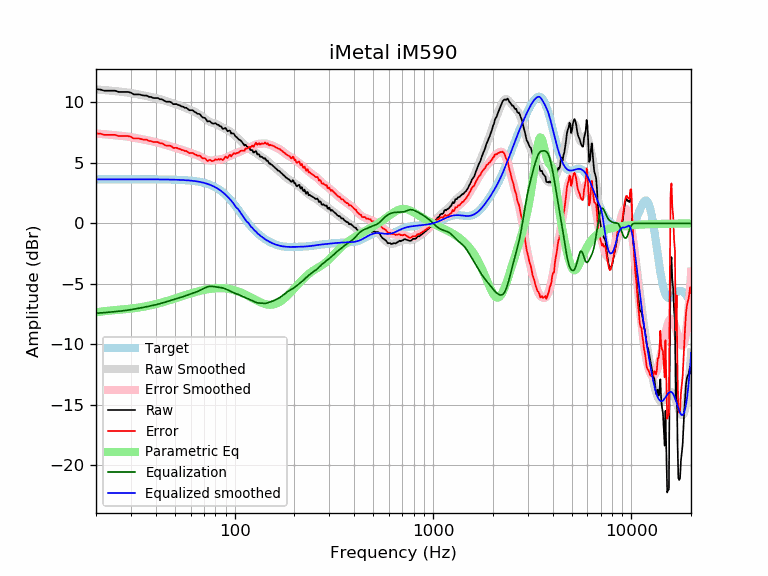

The file beside this chart, header and first rows:
frequency, raw, error, smoothed, error_smoothed, equalization, parametric_eq, equalized_raw, equalized_smoothed, target
20, 11.09, 7.44, 11.07, 7.43, -7.43, -7.35, 3.66, 3.65, 3.65
21, 11.07, 7.42, 11.05, 7.40, -7.40, -7.30, 3.67, 3.65, 3.65
22, 10.97, 7.32, 11.02, 7.37, -7.37, -7.25, 3.60, 3.65, 3.65
23, 10.97, 7.32, 10.99, 7.35, -7.35, -7.22, 3.62, 3.65, 3.65
24, 10.97, 7.32, 10.97, 7.32, -7.32, -7.19, 3.65, 3.65, 3.65
25, 10.97, 7.32, 10.94, 7.29, -7.29, -7.16, 3.68, 3.65, 3.65
26, 10.87, 7.22, 10.91, 7.26, -7.26, -7.14, 3.61, 3.65, 3.65
27, 10.87, 7.22, 10.88, 7.23, -7.23, -7.12, 3.64, 3.65, 3.65
28, 10.87, 7.22, 10.85, 7.20, -7.20, -7.09, 3.67, 3.65, 3.65
29, 10.87, 7.22, 10.81, 7.17, -7.17, -7.06, 3.70, 3.65, 3.65
30, 10.81, 7.16, 10.78, 7.13, -7.13, -7.04, 3.68, 3.65, 3.65
31, 10.67, 7.02, 10.74, 7.09, -7.09, -7.01, 3.58, 3.65, 3.65
32, 10.67, 7.02, 10.69, 7.05, -7.05, -6.98, 3.62, 3.65, 3.65
33, 10.67, 7.02, 10.65, 7.01, -7.01, -6.95, 3.66, 3.65, 3.65
34, 10.61, 6.96, 10.61, 6.97, -6.97, -6.91, 3.64, 3.65, 3.65
35, 10.57, 6.92, 10.57, 6.92, -6.92, -6.87, 3.64, 3.64, 3.64
36, 10.57, 6.92, 10.53, 6.88, -6.88, -6.84, 3.68, 3.64, 3.64
37, 10.47, 6.82, 10.49, 6.84, -6.84, -6.80, 3.62, 3.64, 3.64
38, 10.44, 6.80, 10.45, 6.80, -6.80, -6.75, 3.64, 3.64, 3.64
39, 10.37, 6.72, 10.41, 6.76, -6.76, -6.71, 3.60, 3.64, 3.64
40, 10.37, 6.73, 10.36, 6.72, -6.72, -6.67, 3.64, 3.64, 3.64
41, 10.37, 6.73, 10.32, 6.68, -6.68, -6.62, 3.69, 3.64, 3.64
42, 10.27, 6.63, 10.27, 6.63, -6.63, -6.58, 3.63, 3.64, 3.64
43, 10.26, 6.62, 10.22, 6.59, -6.59, -6.53, 3.67, 3.64, 3.64
44, 10.16, 6.53, 10.17, 6.54, -6.54, -6.48, 3.63, 3.63, 3.63
45, 10.06, 6.43, 10.12, 6.49, -6.49, -6.44, 3.57, 3.63, 3.63
46, 10.06, 6.44, 10.07, 6.44, -6.44, -6.39, 3.62, 3.63, 3.63
47, 10.06, 6.44, 10.02, 6.40, -6.40, -6.34, 3.67, 3.63, 3.63
48, 10.00, 6.38, 9.97, 6.35, -6.35, -6.30, 3.65, 3.62, 3.62
49, 9.86, 6.24, 9.93, 6.31, -6.31, -6.25, 3.56, 3.62, 3.62
50, 9.86, 6.25, 9.88, 6.26, -6.26, -6.20, 3.60, 3.62, 3.62
51, 9.86, 6.25, 9.83, 6.22, -6.22, -6.16, 3.64, 3.61, 3.61
52, 9.79, 6.18, 9.78, 6.18, -6.18, -6.11, 3.61, 3.61, 3.61
53, 9.76, 6.16, 9.74, 6.14, -6.14, -6.07, 3.62, 3.60, 3.60
54, 9.66, 6.07, 9.68, 6.09, -6.09, -6.03, 3.57, 3.59, 3.59
55, 9.65, 6.07, 9.63, 6.05, -6.05, -5.98, 3.61, 3.59, 3.59
56, 9.56, 5.98, 9.58, 6.00, -6.00, -5.94, 3.56, 3.58, 3.58
57, 9.56, 5.99, 9.53, 5.96, -5.96, -5.90, 3.60, 3.57, 3.57
58, 9.47, 5.91, 9.48, 5.92, -5.92, -5.86, 3.56, 3.56, 3.56
59, 9.36, 5.81, 9.43, 5.87, -5.87, -5.82, 3.49, 3.55, 3.55
60, 9.36, 5.82, 9.37, 5.83, -5.83, -5.79, 3.53, 3.54, 3.54
61, 9.36, 5.83, 9.32, 5.80, -5.80, -5.75, 3.56, 3.53, 3.53
62, 9.30, 5.79, 9.27, 5.76, -5.76, -5.72, 3.55, 3.51, 3.51
63, 9.20, 5.70, 9.22, 5.72, -5.72, -5.69, 3.48, 3.50, 3.50
64, 9.16, 5.68, 9.16, 5.67, -5.67, -5.65, 3.49, 3.48, 3.48
65, 9.06, 5.59, 9.09, 5.63, -5.63, -5.62, 3.43, 3.47, 3.47
66, 9.06, 5.61, 9.03, 5.58, -5.58, -5.60, 3.48, 3.45, 3.45
67, 9.01, 5.58, 8.95, 5.53, -5.53, -5.57, 3.48, 3.43, 3.43
68, 8.86, 5.45, 8.88, 5.47, -5.47, -5.54, 3.38, 3.41, 3.41
69, 8.76, 5.38, 8.80, 5.42, -5.42, -5.52, 3.34, 3.38, 3.38
70, 8.75, 5.39, 8.72, 5.37, -5.37, -5.50, 3.38, 3.36, 3.36
71, 8.70, 5.37, 8.65, 5.32, -5.32, -5.48, 3.38, 3.33, 3.33
72, 8.56, 5.26, 8.58, 5.28, -5.28, -5.46, 3.28, 3.30, 3.30
73, 8.42, 5.15, 8.51, 5.24, -5.24, -5.44, 3.18, 3.27, 3.27
74, 8.45, 5.22, 8.45, 5.22, -5.22, -5.42, 3.24, 3.24, 3.24
75, 8.46, 5.26, 8.40, 5.20, -5.20, -5.41, 3.25, 3.20, 3.20
76, 8.35, 5.19, 8.36, 5.20, -5.20, -5.40, 3.16, 3.16, 3.16
77, 8.28, 5.15, 8.32, 5.20, -5.20, -5.39, 3.08, 3.12, 3.12
78, 8.25, 5.17, 8.29, 5.21, -5.21, -5.38, 3.04, 3.08, 3.08
79, 8.25, 5.22, 8.26, 5.22, -5.22, -5.37, 3.03, 3.03, 3.03
... 553 more rows
